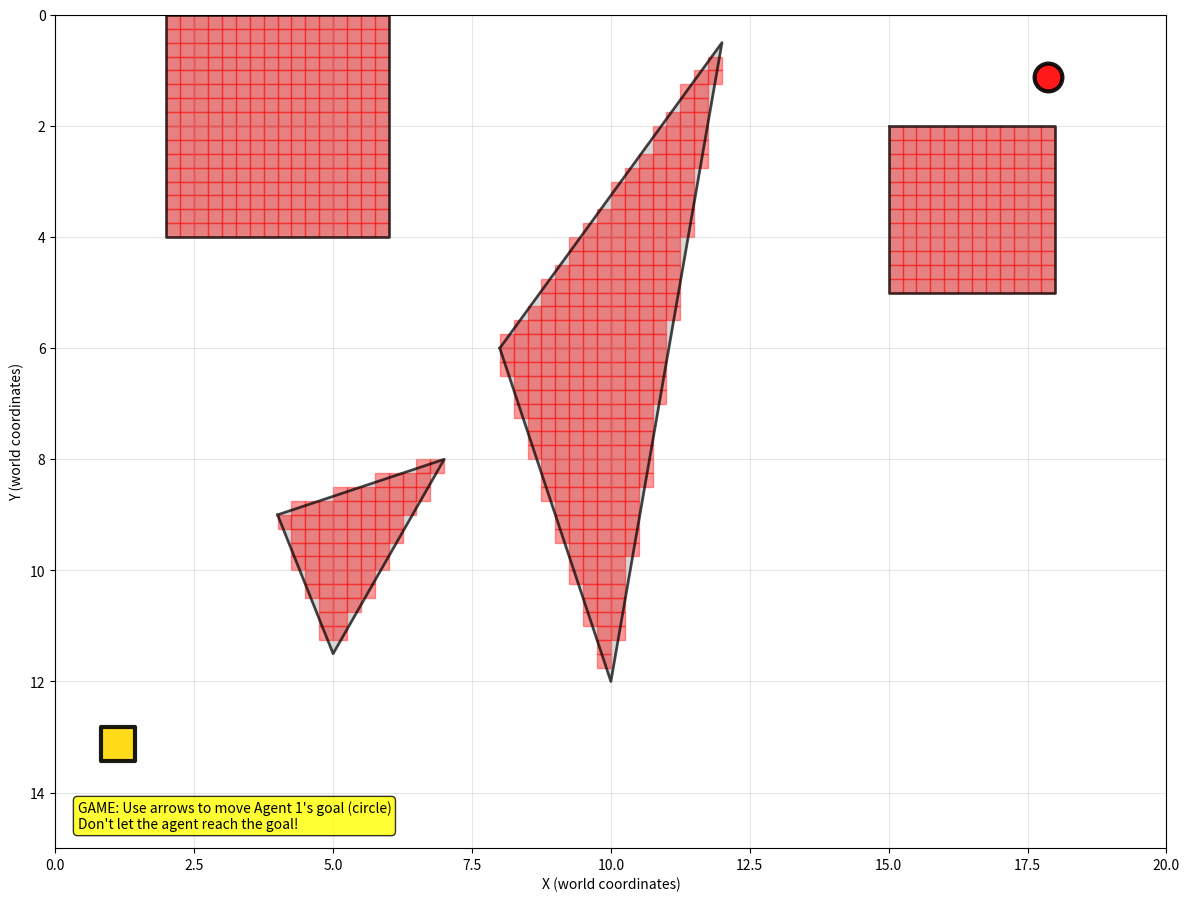

This chart was generated by the following Python code:
import heapq
import matplotlib.pyplot as plt
import numpy as np
from typing import List, Tuple, Dict, Set, Optional
from dataclasses import dataclass
from copy import deepcopy

@dataclass
class Agent:
    id: int
    start: Tuple[float, float]
    goal: Tuple[float, float]

@dataclass
class Obstacle:
    vertices: List[Tuple[float, float]]

def point_in_convex_polygon(point: Tuple[float, float], vertices: List[Tuple[float, float]]) -> bool:
    # Check if a point is inside a convex polygon using the cross product method. Assumes vertices are ordered
    x, y = point
    n = len(vertices)
    
    # Check if point is on the same side of all edges
    sign = None
    for i in range(n):
        x1, y1 = vertices[i]
        x2, y2 = vertices[(i + 1) % n]
        
        # Cross product of edge vector and point vector
        cross_product = (x2 - x1) * (y - y1) - (y2 - y1) * (x - x1)
        
        if abs(cross_product) < 1e-10:  # Point is on the edge
            continue
            
        if sign is None:
            sign = cross_product > 0
        elif (cross_product > 0) != sign:
            return False
    
    return True

def create_grid_from_obstacles(workspace_width: float, workspace_height: float, 
                              resolution: float, obstacles: List[Obstacle]) -> Tuple[List[List[int]], float]:
    # makes grid of 1s and 0s representing obstacles from convex polygons
 
    # Calculate grid dimensions based on workspace size and resolution
    grid_width = int(np.ceil(workspace_width / resolution))
    grid_height = int(np.ceil(workspace_height / resolution))
    
    # Calculate actual cell size
    actual_cell_size_x = workspace_width / grid_width
    actual_cell_size_y = workspace_height / grid_height
    
    grid = [[0 for _ in range(grid_width)] for _ in range(grid_height)]
    
    for row in range(grid_height):
        for col in range(grid_width):
            # Calculate cell center in world coordinates
            cell_center_x = (col + 0.5) * actual_cell_size_x
            cell_center_y = (row + 0.5) * actual_cell_size_y
            
            # Check if cell center is inside any obstacle
            for obstacle in obstacles:
                if point_in_convex_polygon((cell_center_x, cell_center_y), obstacle.vertices):
                    grid[row][col] = 1
                    break

    return grid, actual_cell_size_x

def create_sample_problem_with_obstacles():
    # Just makes an example problem with convex polygon obstacles

    # Define workspace dimensions (in world coordinates)
    workspace_width = 20.0
    workspace_height = 15.0
    
    # Define discretization resolution (cell size in world coordinates)
    resolution = 0.25  # Each grid cell represents X x X world units
    
    # Makes some obstacles as convex polygons (in world coordinates)
    obstacles = [
        # Rectangular obstacle in the upper left
        Obstacle(vertices=[(2.0, 0), (6.0, 0), (6.0, 4.0), (2.0, 4.0)]),
        
        # Triangular obstacle in the middle
        Obstacle(vertices=[(8.0, 6.0), (12.0, 0.5), (10.0, 12.0)]),
        
        # Another rectangular obstacle
        Obstacle(vertices=[(15.0, 2.0), (18.0, 2.0), (18.0, 5.0), (15.0, 5.0)]),
        
        # Small triangular obstacle
        Obstacle(vertices=[(4.0, 9.0), (7.0, 8.0), (5.0, 11.5)])
    ]
    
    # Create grid from obstacles
    grid, cell_size = create_grid_from_obstacles(workspace_width, workspace_height, 
                                                resolution, obstacles)
    
    # Convert world coordinates to grid coordinates
    def world_to_grid(world_pos: Tuple[float, float]) -> Tuple[int, int]:
        x, y = world_pos
        grid_x = int(x / cell_size)
        grid_y = int(y / cell_size)
        return (grid_y, grid_x)  # Note: (row, col) format for grid
    
    # Create agents (positions in grid coordinates)
    agents = [
        #Agent(id=0, start=world_to_grid((1.0, 1.0)), goal=world_to_grid((18.0, 13.0))),  # Agent 0
        Agent(id=1, start=world_to_grid((18.0, 1.0)), goal=world_to_grid((1.0, 13.0))),   # Agent 1
        #Agent(id=2, start=world_to_grid((15.0, 1.0)), goal=world_to_grid((1.0, 12.0)))   # Agent 2
    ]
    
    return grid, agents, obstacles, workspace_width, workspace_height, cell_size

@dataclass
class Constraint:
    # Constraint on agent movement
    agent_id: int
    time: int
    position: Tuple[float, float]
    constraint_type: str = "vertex"  # "vertex" or "edge"

@dataclass
class CBSNode:
    # Node in the CBS high-level search tree.
    constraints: List[Constraint]
    solution: Dict[int, List[Tuple[int, int]]]
    cost: int
    
    def __lt__(self, other):
        return self.cost < other.cost

class ConflictBasedSearch:
    # Conflict Based Search algorithm for multi-agent pathfinding.

    def __init__(self, grid: List[List[int]], agents: List[Agent]):
        self.grid = grid
        self.agents = agents
        self.rows = len(grid)
        self.cols = len(grid[0]) if grid else 0
        
    def is_valid_position(self, pos: Tuple[int, int]) -> bool:
        # Check if a position is valid (within bounds and not an obstacle).
        row, col = pos
        return (0 <= row < self.rows and 
                0 <= col < self.cols and 
                self.grid[row][col] == 0)
    
    def get_neighbors(self, pos: Tuple[int, int]) -> List[Tuple[int, int]]:
        # Get valid neighboring positions (including staying in place).
        row, col = pos
        neighbors = []
        
        # Add current position (if just want to wait)
        neighbors.append((row, col))
        
        # Add adjacent positions (up, down, left, right)
        for dr, dc in [(-1, 0), (1, 0), (0, -1), (0, 1)]:
            new_pos = (row + dr, col + dc)
            if self.is_valid_position(new_pos):
                neighbors.append(new_pos)
        
        return neighbors
    
    def heuristic(self, pos: Tuple[int, int], goal: Tuple[int, int]) -> int:
        # Manhattan distance heuristic.
        return abs(pos[0] - goal[0]) + abs(pos[1] - goal[1])
    
    def low_level_search(self, agent: Agent, constraints: List[Constraint]) -> Optional[List[Tuple[int, int]]]:
        """
        A* search for a single agent considering constraints.
        Returns the path or None if no path exists.
        """
        # Filter constraints for this agent
        agent_constraints = [c for c in constraints if c.agent_id == agent.id]
        
        # Create constraint lookup for efficiency
        vertex_constraints = set()
        for c in agent_constraints:
            if c.constraint_type == "vertex":
                vertex_constraints.add((c.time, c.position))
        
        # A* search
        open_list = []
        heapq.heappush(open_list, (0, 0, agent.start, [agent.start]))
        closed_set = set()
        
        while open_list:
            f_cost, g_cost, current_pos, path = heapq.heappop(open_list)
            
            # Check if we reached the goal
            if current_pos == agent.goal:
                return path
            
            state = (g_cost, current_pos)
            if state in closed_set:
                continue
            closed_set.add(state)
            
            # Explore neighbors
            for next_pos in self.get_neighbors(current_pos):
                new_g_cost = g_cost + 1
                
                # Check constraints
                if (new_g_cost, next_pos) in vertex_constraints:
                    continue
                
                new_f_cost = new_g_cost + self.heuristic(next_pos, agent.goal)
                new_path = path + [next_pos]
                
                heapq.heappush(open_list, (new_f_cost, new_g_cost, next_pos, new_path))
        
        return None  # No path found
    
    def detect_conflicts(self, solution: Dict[int, List[Tuple[int, int]]]) -> List[Tuple[int, int, int, Tuple[int, int]]]:
        # Find list of all vertex conflicts in a given solution: (agent1_id, agent2_id, time, position)
        conflicts = []
        
        # Find maximum path length
        max_length = max(len(path) for path in solution.values())
        
        # Check for vertex conflicts at each time step
        for t in range(max_length):
            positions_at_t = {}
            
            for agent_id, path in solution.items():
                if t < len(path):
                    pos = path[t]
                else:
                    # Agent stays at goal after reaching it
                    pos = path[-1]
                
                if pos in positions_at_t:
                    # Conflict detected
                    other_agent = positions_at_t[pos]
                    conflicts.append((agent_id, other_agent, t, pos))
                else:
                    positions_at_t[pos] = agent_id
        
        return conflicts
    
    def solve(self) -> Optional[Dict[int, List[Tuple[int, int]]]]:
        # MAIN CBS ALGORITHM

        # init root node
        root = CBSNode(constraints=[], solution={}, cost=0)
        
        # Find initial solution without constraints
        for agent in self.agents:
            path = self.low_level_search(agent, [])
            if path is None:
                return None  # No solution possible
            root.solution[agent.id] = path
        
        # Calculate initial cost (sum of path lengths)
        root.cost = sum(len(path) for path in root.solution.values())
        
        # Initialize open list
        open_list = [root]
        heapq.heapify(open_list)
        
        while open_list:
            current = heapq.heappop(open_list)
            
            # Detect conflicts
            conflicts = self.detect_conflicts(current.solution)
            
            if not conflicts:
                # No conflicts, solution found
                return current.solution
            
            # Take the first conflict and create child nodes
            conflict = conflicts[0]
            agent1_id, agent2_id, time, position = conflict
            
            # Create two child nodes with constraints
            for constrained_agent in [agent1_id, agent2_id]:
                child = CBSNode(
                    constraints=deepcopy(current.constraints),
                    solution=deepcopy(current.solution),
                    cost=0
                )
                
                # Add constraint
                constraint = Constraint(constrained_agent, time, position)
                child.constraints.append(constraint)
                
                # Replan for the constrained agent
                constrained_agent_obj = next(a for a in self.agents if a.id == constrained_agent)
                new_path = self.low_level_search(constrained_agent_obj, child.constraints)
                
                if new_path is not None:
                    child.solution[constrained_agent] = new_path
                    child.cost = sum(len(path) for path in child.solution.values())
                    heapq.heappush(open_list, child)
        
        return None  # No solution found

def plot_solution(solution: Dict[int, List[Tuple[int, int]]], grid: List[List[int]], 
                 obstacles: List[Obstacle] = None, workspace_width: float = None, 
                 workspace_height: float = None, cell_size: float = 1.0):

    # Create a matplotlib visualization of the solution with time-colored paths.
    if solution is None:
        print("No solution to plot!")
        return
    
    # Create figure and axis
    fig, ax = plt.subplots(figsize=(12, 10))
    
    # Plot original obstacle polygons if provided
    if obstacles:
        for i, obstacle in enumerate(obstacles):
            vertices = np.array(obstacle.vertices + [obstacle.vertices[0]])  # Close the polygon
            ax.plot(vertices[:, 0], vertices[:, 1], 'k-', linewidth=2, alpha=0.7)
            ax.fill(vertices[:, 0], vertices[:, 1], color='gray', alpha=0.3)
    
    # Plot grid obstacles (for reference)
    for i, row in enumerate(grid):
        for j, cell in enumerate(row):
            if cell == 1:  # Obstacle
                # Convert grid coordinates to world coordinates
                world_x = j * cell_size
                world_y = i * cell_size
                ax.add_patch(plt.Rectangle((world_x, world_y), cell_size, cell_size, 
                                         facecolor='red', alpha=0.4, edgecolor='red'))
    
    # Define colors for agents
    agent_colors = ['blue', 'red', 'green', 'purple', 'orange']
    agent_offsets = [(-0.02, -0.02), (0.02, 0.02), (-0.02, 0.02), (0.02, -0.02), (0, 0)] # so they don't overlap in visual
    
    # Plot paths for each agent
    max_time = max(len(path) for path in solution.values())
    
    for agent_id, path in solution.items():
        agent_color = agent_colors[agent_id % len(agent_colors)]
        
        # Extract x and y coordinates (convert grid coordinates to world coordinates)
        x_coords = [(pos[1] + 0.5) * cell_size + agent_offsets[agent_id][0] for pos in path]  # Column to world x
        y_coords = [(pos[0] + 0.5) * cell_size + agent_offsets[agent_id][1] for pos in path]  # Row to world y

        # Create color map for time progression
        times = np.arange(len(path))
        colors = plt.cm.plasma(times / max(times)) if len(times) > 1 else [agent_color]
        
        # Plot each timestep as individual dots with changing colors
        for i, (x, y) in enumerate(zip(x_coords, y_coords)):
            # Use different markers for start, intermediate, and goal positions
            if i == 0:  # Start position
                marker = 's'  # Square
                size = 200
                edgecolor = 'black'
                linewidth = 3
                label = f'Agent {agent_id} Start' if agent_id == 0 or agent_id == 1 else None
            elif i == len(path) - 1:  # Goal position
                marker = 's'  # another square
                size = 200
                edgecolor = 'black'
                linewidth = 3
                label = f'Agent {agent_id} Goal' if agent_id == 0 or agent_id == 1 else None
            else:  # Intermediate positions
                marker = 'o'  # Circle
                size = 50
                edgecolor = 'white'
                linewidth = 1
                label = None
            
            # Plot the dot with time-based color
            scatter = ax.scatter(x, y, c=[colors[i]], s=size, marker=marker,
                               edgecolors=edgecolor, linewidth=linewidth,
                               label=label, zorder=5, alpha=0.8)
            
            # Add timestep number on each dot
            ax.annotate(str(i), (x, y), 
                       ha='center', va='center',
                       fontsize=8, fontweight='bold',
                       color='white' if marker == 'o' else 'black')
    
    # Set up the plot
    if workspace_width and workspace_height:
        ax.set_xlim(0, workspace_width)
        ax.set_ylim(0, workspace_height)
        ax.set_xlabel('X (world coordinates)')
        ax.set_ylabel('Y (world coordinates)')
        ax.set_title(f'Multi-Agent Pathfinding Solution\n(Workspace: {workspace_width}x{workspace_height}, Resolution: {cell_size:.2f})')
    else:
        ax.set_xlim(-0.5, len(grid[0]) - 0.5)
        ax.set_ylim(-0.5, len(grid) - 0.5)
        ax.set_xlabel('Column')
        ax.set_ylabel('Row')
        ax.set_title('Multi-Agent Pathfinding Solution')
    
    ax.set_aspect('equal')
    ax.grid(True, alpha=0.3)
    
    # Invert y-axis to match grid convention (0,0 at top-left)
    ax.invert_yaxis()
    
    plt.tight_layout()
    plt.show()

class InteractivePlanner:
    """Interactive planner that allows changing agent 1's goal with arrow keys."""
    
    def __init__(self, grid, agents, obstacles, workspace_width, workspace_height, cell_size):
        self.grid = grid
        self.agents = agents.copy()  # Make a copy so we can modify it
        self.obstacles = obstacles
        self.workspace_width = workspace_width
        self.workspace_height = workspace_height
        self.cell_size = cell_size
        self.cbs = ConflictBasedSearch(grid, self.agents)

        # Game state variables
        self.current_solution = None
        self.current_timestep = 0
        self.game_over = False
        self.animation_timer = None
        
        # Set up the figure
        self.fig, self.ax = plt.subplots(figsize=(12, 10))
        self.fig.canvas.mpl_connect('key_press_event', self.on_key_press)
        
        # Initialize containers for dynamic elements
        self.agent_current_positions = {}  # Current positions of agents
        self.agent_position_objects = {}   # Visual objects for current positions
        self.no_solution_text = None

        # Draw static background once
        self.setup_static_background()
        
        # Calculate and plot initial solution
        self.calculate_new_solution()
        
    def world_to_grid(self, world_pos: Tuple[float, float]) -> Tuple[int, int]:
        """Convert world coordinates to grid coordinates."""
        x, y = world_pos
        grid_x = int(x / self.cell_size)
        grid_y = int(y / self.cell_size)
        # Clamp to grid bounds
        grid_x = max(0, min(len(self.grid[0]) - 1, grid_x))
        grid_y = max(0, min(len(self.grid) - 1, grid_y))
        return (grid_y, grid_x)
    
    def grid_to_world(self, grid_pos: Tuple[int, int]) -> Tuple[float, float]:
        """Convert grid coordinates to world coordinates (center of cell)."""
        row, col = grid_pos
        x = (col + 0.5) * self.cell_size
        y = (row + 0.5) * self.cell_size
        return (x, y)
    
    def is_valid_goal(self, grid_pos: Tuple[int, int]) -> bool:
        """Check if a grid position is valid for placing a goal."""
        row, col = grid_pos
        if (0 <= row < len(self.grid) and 
            0 <= col < len(self.grid[0]) and 
            self.grid[row][col] == 0):
            return True
        return False
    
    def on_key_press(self, event):
        """Handle keyboard input to move agent 1's goal."""
        if self.game_over:
            return
        
        if event.key not in ['up', 'down', 'left', 'right']:
            return
            
        # Get current goal of agent 1
        agent1 = next(a for a in self.agents if a.id == 1)
        current_goal = agent1.goal
        
        # Calculate new goal position
        row, col = current_goal
        if event.key == 'up':
            new_goal = (row - 1, col)
        elif event.key == 'down':
            new_goal = (row + 1, col)
        elif event.key == 'left':
            new_goal = (row, col - 1)
        elif event.key == 'right':
            new_goal = (row, col + 1)
        
        # Check if new position is valid
        if self.is_valid_goal(new_goal):
            agent1.goal = new_goal
            self.draw_goal_marker()
            self.calculate_new_solution()
        else:
            print(f"Invalid goal position: {new_goal}")
    
    def calculate_new_solution(self):
        """Calculate a new solution when goal changes."""
        import time
        start_time = time.time()
        
        # Update agent start positions to their current positions
        if hasattr(self, 'agent_current_positions') and self.agent_current_positions:
            # Update each agent's start position to their current position
            for agent in self.agents:
                if agent.id in self.agent_current_positions:
                    agent.start = self.agent_current_positions[agent.id]
        
        # Update the CBS with new agent configuration
        self.cbs = ConflictBasedSearch(self.grid, self.agents)
        solution = self.cbs.solve()
        
        calc_time = time.time() - start_time
        print(f"New path calculated in {calc_time:.3f}s")
        
        # Stop any existing animation
        if self.animation_timer:
            self.animation_timer.event_source.stop()
        
        # Clear dynamic elements
        self.clear_dynamic_elements()
        
        if solution is None:
            self.show_no_solution()
            self.game_over = True
        else:
            self.current_solution = solution
            self.current_timestep = 0
            self.game_over = False
            
            # Initialize agent positions to start positions (which are now current positions)
            for agent_id, path in solution.items():
                self.agent_current_positions[agent_id] = path[0]
            
            # Start the animation
            self.start_animation()
        
        # Update display
        self.fig.canvas.draw_idle()

    def start_animation(self):
        """Start the timer for agent movement."""
        from matplotlib.animation import FuncAnimation
        
        if self.game_over or not self.current_solution:
            return
        
        # Create timer that calls update_agent_positions every X ms
        self.animation_timer = FuncAnimation(self.fig, self.update_agent_positions, 
                                        interval=100, repeat=True, blit=False)

    def update_agent_positions(self, frame):
        """Move agents one step forward in their paths."""
        if self.game_over or not self.current_solution:
            return
        
        self.current_timestep += 1
        
        # Update each agent's position
        all_at_goal = True
        for agent_id, path in self.current_solution.items():
            if self.current_timestep < len(path):
                self.agent_current_positions[agent_id] = path[self.current_timestep]
                all_at_goal = False
            else:
                # Agent has reached the end of path, stay at goal
                self.agent_current_positions[agent_id] = path[-1]
        
        # Update the visual representation
        self.update_agent_visuals()
        self.draw_goal_marker()
        
        # Check win/lose conditions
        if all_at_goal:
            self.end_game("GAME OVER - Agent reached the goal! You lost!")
        
        print(f"Timestep: {self.current_timestep}")

    def draw_goal_marker(self):
        """Draw the goal position that the user is controlling."""
        # Get Agent 1's goal position
        agent1 = next(a for a in self.agents if a.id == 1)
        goal_pos = agent1.goal
        
        # Convert to world coordinates
        world_x = (goal_pos[1] + 0.5) * self.cell_size
        world_y = (goal_pos[0] + 0.5) * self.cell_size
        
        # Remove existing goal marker if it exists
        if hasattr(self, 'goal_marker') and self.goal_marker:
            self.goal_marker.remove()
        
        # Draw goal as a large square with distinctive appearance
        self.goal_marker = self.ax.scatter(world_x, world_y, c='gold', s=600, 
                                        marker='s', edgecolors='black', linewidth=3,
                                        zorder=15, alpha=0.9, label='Goal (Move with arrows)')

    def end_game(self, message):
        """End the game with a message."""
        self.game_over = True
        
        if self.animation_timer:
            self.animation_timer.event_source.stop()
        
        # Display game over message
        self.ax.text(0.5, 0.5, message, transform=self.ax.transAxes, 
                    ha='center', va='center', fontsize=20, color='red', 
                    fontweight='bold', bbox=dict(boxstyle='round', facecolor='white', alpha=0.8))
        
        print(f"\n{message}")
        self.fig.canvas.draw_idle()

    def setup_static_background(self):
        """Set up static elements that don't change (obstacles, grid, labels)."""
        # Plot original obstacle polygons
        if self.obstacles:
            for obstacle in self.obstacles:
                vertices = np.array(obstacle.vertices + [obstacle.vertices[0]])
                self.ax.plot(vertices[:, 0], vertices[:, 1], 'k-', linewidth=2, alpha=0.7)
                self.ax.fill(vertices[:, 0], vertices[:, 1], color='gray', alpha=0.3)
        
        # Plot grid obstacles
        for i, row in enumerate(self.grid):
            for j, cell in enumerate(row):
                if cell == 1:
                    world_x = j * self.cell_size
                    world_y = i * self.cell_size
                    self.ax.add_patch(plt.Rectangle((world_x, world_y), self.cell_size, self.cell_size, 
                                                facecolor='red', alpha=0.4, edgecolor='red'))
        
        # Set up plot appearance (this stays constant)
        self.ax.set_xlim(0, self.workspace_width)
        self.ax.set_ylim(0, self.workspace_height)
        self.ax.set_xlabel('X (world coordinates)')
        self.ax.set_ylabel('Y (world coordinates)')
        self.ax.set_aspect('equal')
        self.ax.grid(True, alpha=0.3)
        self.ax.invert_yaxis()

        # Draw the initial goal marker
        self.goal_marker = None
        self.goal_text = None
        self.draw_goal_marker()
        
        # Add game instructions
        instruction_text = "GAME: Use arrows to move Agent 1's goal (circle)\nDon't let the agent reach the goal!"
        self.ax.text(0.02, 0.02, instruction_text, transform=self.ax.transAxes,
                    verticalalignment='bottom', bbox=dict(boxstyle='round', facecolor='yellow', alpha=0.8))
        
    def clear_dynamic_elements(self):
        """Remove only the dynamic elements (current agent positions)."""
        # Remove agent position objects
        for agent_id, pos_obj in self.agent_position_objects.items():
            if pos_obj:
                pos_obj.remove()
        self.agent_position_objects.clear()
        
        # Remove no solution text if it exists
        if self.no_solution_text:
            self.no_solution_text.remove()
            self.no_solution_text = None

    def update_agent_visuals(self):
        """Update the visual representation of current agent positions."""
        # Clear existing position objects
        for agent_id, pos_obj in self.agent_position_objects.items():
            if pos_obj:
                pos_obj.remove()
        
        # Define colors for agents
        agent_colors = ['blue', 'red', 'green', 'purple', 'orange']
        
        # Draw current positions
        for agent_id, grid_pos in self.agent_current_positions.items():
            agent_color = agent_colors[agent_id % len(agent_colors)]
            
            # Convert grid to world coordinates
            world_x = (grid_pos[1] + 0.5) * self.cell_size
            world_y = (grid_pos[0] + 0.5) * self.cell_size
            
            # Create square marker for current position
            if agent_id == 1:
                # Special large circle for agent 1 (the one we control)
                marker, size, edgecolor = 'o', 400, 'black'
            else:
                # Square for other agents
                marker, size, edgecolor = 's', 300, 'black'
            
            pos_obj = self.ax.scatter(world_x, world_y, c=agent_color, s=size, 
                                    marker=marker, edgecolors=edgecolor, linewidth=3,
                                    zorder=10, alpha=0.9)
            
            self.agent_position_objects[agent_id] = pos_obj
            
            # Add agent ID label
            self.ax.annotate(str(agent_id), (world_x, world_y), ha='center', va='center',
                            fontsize=12, fontweight='bold', color='white')
        
        # Update display
        self.fig.canvas.draw_idle()

    def show_no_solution(self):
        """Display no solution message."""
        self.no_solution_text = self.ax.text(0.5, 0.5, 'No Solution Found!', 
                                            transform=self.ax.transAxes, ha='center', va='center',
                                            fontsize=16, color='red', fontweight='bold')

    def show(self):
        """Display the interactive plot."""
        plt.tight_layout()
        plt.show()

def main():
    print("Conflict Based Search - Multi-Agent Pathfinding")
    print("-" * 50)
    
    # Create sample problem with convex obstacles
    grid, agents, obstacles, workspace_width, workspace_height, cell_size = create_sample_problem_with_obstacles()
    
    # Solve using CBS
    # cbs = ConflictBasedSearch(grid, agents)
    # solution = cbs.solve()
    
    # print("DONE")
    
    # Plot solution with original obstacles
    # plot_solution(solution, grid, obstacles, workspace_width, workspace_height, cell_size)
    
    planner = InteractivePlanner(grid, agents, obstacles, workspace_width, workspace_height, cell_size)
    planner.show()

if __name__ == "__main__":
    main()